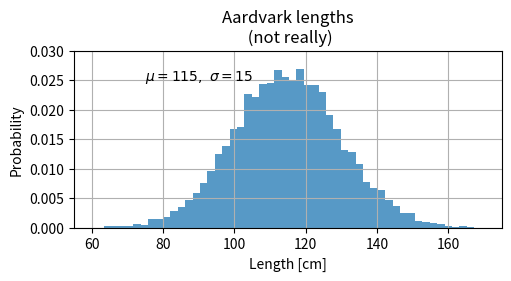

Reproduce this figure in Python.
import matplotlib.pyplot as plt
import numpy as np

mu, sigma = 115, 15

x = mu + sigma * np.random.randn(10000)

fig, ax = plt.subplots(figsize=(5, 2.7), layout="constrained")

# 绘制直方图
# ax.hist(x, 50)：绘制 x 数据的直方图，分为 50 个 bins（区间）。
# density=True：将直方图的 y 轴值归一化，使其成为概率密度，而非频数。
# facecolor="C0"：设置直方图柱子的填充颜色。
# alpha=0.75：设置柱子的透明度为 0.75。
n, bins, patches = ax.hist(x, 50, density=True, facecolor="C0", alpha=0.75)

ax.set_xlabel("Length [cm]")
ax.set_ylabel("Probability")

ax.set_title("Aardvark lengths\n (not really)")

ax.text(75, 0.025, r"$\mu=115,\ \sigma=15$")

ax.axis([55, 175, 0, 0.03])

ax.grid(True)

plt.show()
